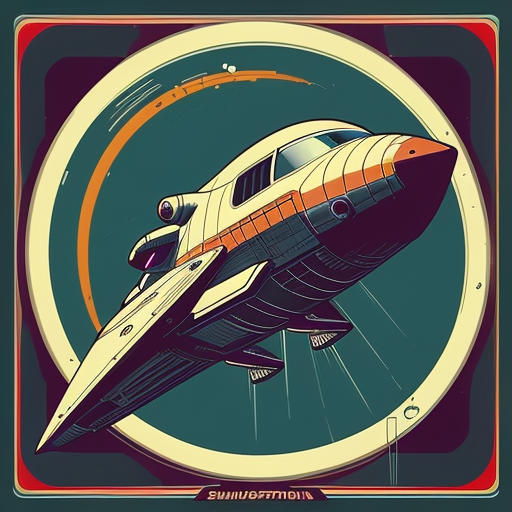
Generation parameters embedded in this image by AUTOMATIC1111 Stable Diffusion web UI or a fork of it (Forge, ...) (PNG 'parameters' text chunk):
retro spaceship
Steps: 90, Sampler: DPM++ SDE Karras, CFG scale: 7.0, Seed: 2065237691, Size: 512x512, Model hash: 15012c538f, Model: realisticVisionV51_v51VAE, Eta: 0.0, Version: f0.0.17v1.8.0rc-latest-276-g29be1da7